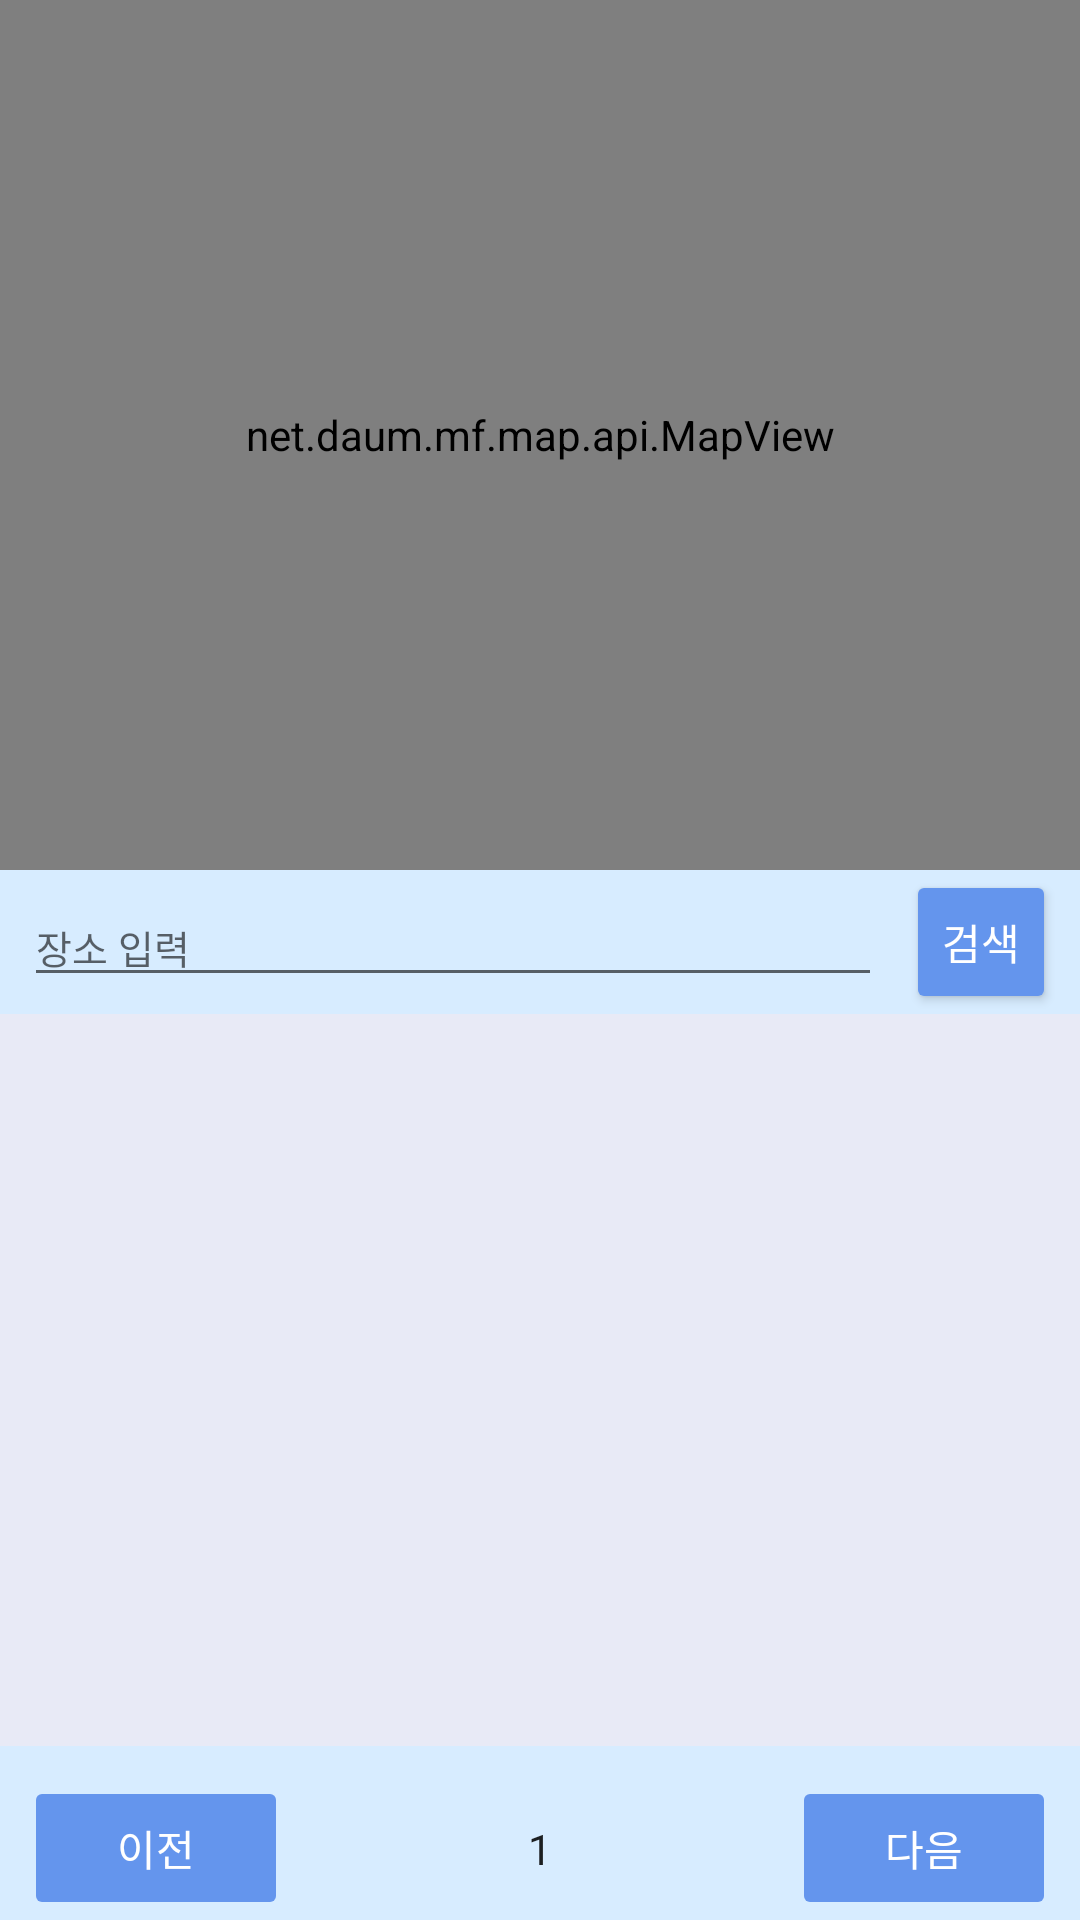

Write the Android layout XML for this screen, with the resource values it uses.
<!-- AndroidManifest.xml: application theme Theme.Hello -->
<!-- res/layout/kakao_map.xml -->
<?xml version="1.0" encoding="utf-8"?>
<androidx.constraintlayout.widget.ConstraintLayout
    xmlns:android="http://schemas.android.com/apk/res/android"
    xmlns:app="http://schemas.android.com/apk/res-auto"
    xmlns:tools="http://schemas.android.com/tools"
    android:layout_width="match_parent"
    android:layout_height="match_parent"
    tools:context=".LocFind">

    <net.daum.mf.map.api.MapView
        android:id="@+id/mapView"
        android:layout_width="match_parent"
        android:layout_height="0dp"
        app:layout_constraintBottom_toTopOf="@+id/constraintLayout"
        app:layout_constraintEnd_toEndOf="parent"
        app:layout_constraintHorizontal_bias="0.0"
        app:layout_constraintStart_toStartOf="parent"
        app:layout_constraintTop_toTopOf="parent"
        app:layout_constraintVertical_bias="0.136" />

    <androidx.constraintlayout.widget.ConstraintLayout
        android:id="@+id/constraintLayout"
        android:layout_width="match_parent"
        android:layout_height="350dp"
        android:background="@color/aliceBlue"
        app:layout_constraintBottom_toBottomOf="parent"
        app:layout_constraintEnd_toEndOf="parent"
        app:layout_constraintStart_toStartOf="parent">

        <EditText
            android:id="@+id/search_field"
            android:layout_width="0dp"
            android:layout_height="wrap_content"
            android:layout_marginStart="8dp"
            android:layout_marginEnd="8dp"
            android:ems="10"
            android:hint="장소 입력"
            android:inputType="textPersonName"
            android:textSize="13sp"
            app:layout_constraintBottom_toBottomOf="@+id/btn_search"
            app:layout_constraintEnd_toStartOf="@+id/btn_search"
            app:layout_constraintStart_toStartOf="parent"
            app:layout_constraintTop_toTopOf="@+id/btn_search" />

        <Button
            android:id="@+id/btn_search"
            style="@style/Widget.AppCompat.Button.Small"
            android:layout_width="wrap_content"
            android:layout_height="wrap_content"
            android:layout_marginEnd="8dp"
            android:textColor="@color/white"
            android:backgroundTint="@color/cornflowerblue"
            android:text="검색"
            android:fontFamily="@font/gwangyangtouching"
            app:layout_constraintEnd_toEndOf="parent"
            app:layout_constraintTop_toTopOf="parent" />

        <androidx.recyclerview.widget.RecyclerView
            android:id="@+id/searchList"
            android:layout_width="match_parent"
            android:layout_height="0dp"
            android:layout_marginBottom="10dp"
            android:background="#E8EAF6"
            app:layout_constraintBottom_toTopOf="@+id/btn_nextPage"
            app:layout_constraintEnd_toEndOf="parent"
            app:layout_constraintStart_toStartOf="parent"
            app:layout_constraintTop_toBottomOf="@+id/btn_search"
            tools:listitem="@layout/map_item" />

        <Button
            android:id="@+id/btn_prevPage"
            style="@style/Widget.AppCompat.Button"
            android:layout_width="wrap_content"
            android:layout_height="wrap_content"
            android:layout_marginStart="8dp"
            android:enabled="false"
            android:text="이전"
            android:textColor="@color/white"
            android:backgroundTint="@color/cornflowerblue"
            android:fontFamily="@font/gwangyangtouching"
            app:layout_constraintBottom_toBottomOf="parent"
            app:layout_constraintStart_toStartOf="parent" />

        <Button
            android:id="@+id/btn_nextPage"
            style="@style/Widget.AppCompat.Button"
            android:layout_width="wrap_content"
            android:layout_height="wrap_content"
            android:layout_marginEnd="8dp"
            android:enabled="false"
            android:text="다음"
            android:textColor="@color/white"
            android:backgroundTint="@color/cornflowerblue"
            android:fontFamily="@font/gwangyangtouching"
            app:layout_constraintBottom_toBottomOf="parent"
            app:layout_constraintEnd_toEndOf="parent" />

        <TextView
            android:id="@+id/tv_pageNumber"
            android:layout_width="wrap_content"
            android:layout_height="wrap_content"
            android:text="1"
            android:textColor="?android:attr/textColorPrimary"
            app:layout_constraintBottom_toBottomOf="@+id/btn_nextPage"
            app:layout_constraintEnd_toStartOf="@+id/btn_nextPage"
            app:layout_constraintStart_toEndOf="@+id/btn_prevPage"
            app:layout_constraintTop_toTopOf="@+id/btn_nextPage" />
    </androidx.constraintlayout.widget.ConstraintLayout>

</androidx.constraintlayout.widget.ConstraintLayout>
<!-- res/layout/map_item.xml (included above) -->
<?xml version="1.0" encoding="utf-8"?>
<androidx.cardview.widget.CardView xmlns:android="http://schemas.android.com/apk/res/android"
    xmlns:app="http://schemas.android.com/apk/res-auto"
    xmlns:tools="http://schemas.android.com/tools"
    android:layout_width="match_parent"
    android:layout_height="wrap_content"
    android:layout_margin="2dp"
    android:foreground="?android:attr/selectableItemBackground">

    <androidx.constraintlayout.widget.ConstraintLayout
        android:id="@+id/loc_item"
        android:layout_width="match_parent"
        android:layout_height="wrap_content">

        <TextView
            android:id="@+id/list_name"
            android:layout_width="wrap_content"
            android:layout_height="wrap_content"
            android:layout_marginStart="8dp"
            android:layout_marginTop="8dp"
            android:text="이름"
            android:textSize="15sp"
            android:fontFamily="@font/gwangyangtouching"
            android:textColor="?android:attr/textColorPrimary"
            app:layout_constraintStart_toStartOf="parent"
            app:layout_constraintTop_toTopOf="parent" />

        <TextView
            android:id="@+id/list_road"
            android:layout_width="wrap_content"
            android:layout_height="wrap_content"
            android:text="도로명"
            android:textColor="?android:attr/textColorPrimary"
            android:textSize="12sp"
            app:layout_constraintStart_toStartOf="@+id/list_name"
            app:layout_constraintTop_toBottomOf="@+id/list_name" />

        <TextView
            android:id="@+id/list_address"
            android:layout_width="wrap_content"
            android:layout_height="wrap_content"
            android:layout_marginBottom="8dp"
            android:text="지번"
            android:textSize="12sp"
            app:layout_constraintBottom_toBottomOf="parent"
            app:layout_constraintStart_toStartOf="@+id/list_road"
            app:layout_constraintTop_toBottomOf="@+id/list_road" />

        <Button
            android:id="@+id/select"
            android:layout_width="wrap_content"
            android:layout_height="wrap_content"
            android:layout_marginEnd="20dp"
            android:text="선택"
            android:fontFamily="@font/gwangyangtouching"
            android:backgroundTint="@color/aliceBlue"
            app:layout_constraintBottom_toBottomOf="parent"
            app:layout_constraintEnd_toEndOf="parent"
            app:layout_constraintTop_toTopOf="parent" />
    </androidx.constraintlayout.widget.ConstraintLayout>
</androidx.cardview.widget.CardView>
<!-- resources referenced by this layout -->
<resources>
  <color name="aliceBlue">#D7ECFF</color>
  <color name="cornflowerblue">#6495ed</color>
  <color name="white">#FFFFFFFF</color>
  <style name="Theme.Hello" parent="Base.Theme.Hello" />
  <style name="Base.Theme.Hello" parent="Theme.AppCompat.DayNight.NoActionBar">
          
          
      </style>
</resources>
